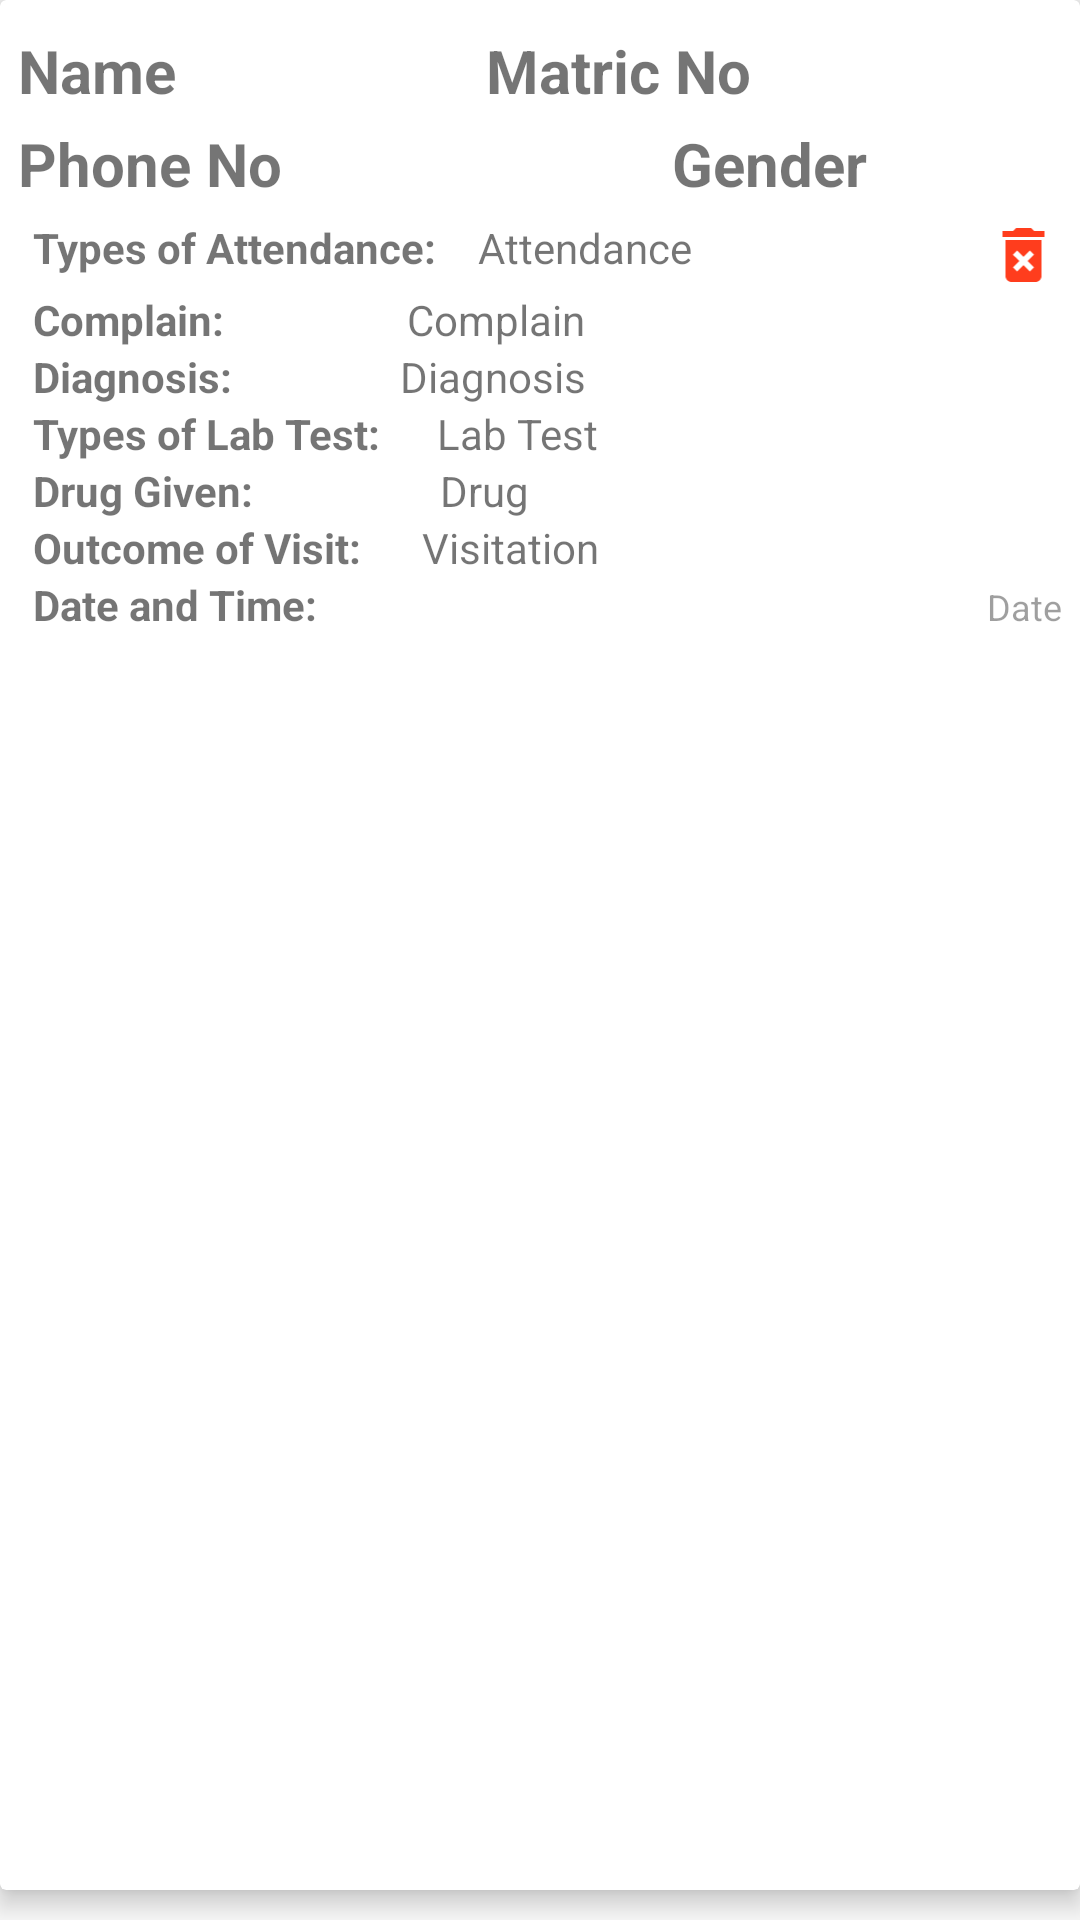

Reconstruct the res/layout file that produces this screen, plus the resources it refers to.
<!-- AndroidManifest.xml: application theme AppTheme -->
<!-- res/layout/all_report_row.xml -->
<?xml version="1.0" encoding="utf-8"?>
<LinearLayout
    xmlns:android="http://schemas.android.com/apk/res/android"
    xmlns:app="http://schemas.android.com/apk/res-auto"
    xmlns:tools="http://schemas.android.com/tools"
    android:orientation="vertical"
    android:layout_width="match_parent"
    android:id="@+id/reportLayer"
    android:layout_height="wrap_content">

    <androidx.cardview.widget.CardView
        android:layout_width="match_parent"
        android:layout_height="match_parent"
        app:cardElevation="5dp"
        android:layout_marginBottom="10dp">

        <LinearLayout
            android:layout_width="match_parent"
            android:layout_height="match_parent"
            android:orientation="vertical"
            android:padding="6dp">
            <LinearLayout
                android:layout_width="match_parent"
                android:layout_height="wrap_content"
                android:orientation="horizontal"
                android:layout_marginTop="4dp">
                <TextView
                    android:id="@+id/reportName"
                    android:layout_width="wrap_content"
                    android:layout_height="wrap_content"
                    android:text="Name"
                    android:layout_weight="1"
                    android:textSize="20sp"
                    android:textStyle="bold" />
                <TextView
                    android:id="@+id/reportMatric"
                    android:layout_width="wrap_content"
                    android:layout_height="wrap_content"
                    android:text="Matric No"
                    android:layout_weight="1"
                    android:textSize="20sp"
                    android:textStyle="bold" />
            </LinearLayout>
            <LinearLayout
                android:layout_width="match_parent"
                android:layout_height="wrap_content"
                android:orientation="horizontal"
                android:layout_marginTop="4dp">
                <TextView
                    android:id="@+id/reportPhone"
                    android:layout_width="wrap_content"
                    android:layout_height="wrap_content"
                    android:text="Phone No"
                    android:layout_weight="2"
                    android:textSize="20sp"
                    android:textStyle="bold" />
                <TextView
                    android:id="@+id/reportGender"
                    android:layout_width="wrap_content"
                    android:layout_height="wrap_content"
                    android:text="Gender"
                    android:textSize="20sp"
                    android:layout_weight="1"
                    android:textStyle="bold" />
            </LinearLayout>

            <LinearLayout
                android:layout_width="match_parent"
                android:layout_height="wrap_content"
                android:layout_marginTop="5dp"
                android:orientation="vertical">
                <LinearLayout
                    android:layout_width="match_parent"
                    android:layout_height="wrap_content"
                    android:orientation="horizontal">
                    <TextView
                        android:layout_width="wrap_content"
                        android:layout_height="wrap_content"
                        android:layout_marginLeft="5dp"
                        android:layout_weight="1"
                        android:text="Types of Attendance: "
                        android:textStyle="bold" />
                    <TextView
                        android:id="@+id/reportAttendance"
                        android:layout_width="wrap_content"
                        android:layout_height="wrap_content"
                        android:layout_weight="9"
                        android:text="Attendance" />
                    <ImageView
                        android:layout_width="wrap_content"
                        android:layout_height="wrap_content"
                        android:id="@+id/rptDelete"
                        android:layout_marginLeft="4dp"
                        android:layout_weight="0.1"
                        android:src="@drawable/ic_delete_forever_black_24dp"
                        android:layout_gravity="end"
                        />
                </LinearLayout>
                <LinearLayout
                    android:layout_width="match_parent"
                    android:layout_height="wrap_content"
                    android:orientation="horizontal">
                    <TextView
                        android:layout_width="wrap_content"
                        android:layout_height="wrap_content"
                        android:layout_marginLeft="5dp"
                        android:layout_weight="1"
                        android:text="Complain: "
                        android:textStyle="bold"/>
                    <TextView
                        android:id="@+id/reportDesc"
                        android:layout_width="wrap_content"
                        android:layout_height="wrap_content"
                        android:layout_marginLeft="5dp"
                        android:layout_weight="3"
                        android:text="Complain"/>

                </LinearLayout>
                <LinearLayout
                    android:layout_width="match_parent"
                    android:layout_height="wrap_content"
                    android:orientation="horizontal">
                    <TextView
                        android:layout_width="wrap_content"
                        android:layout_height="wrap_content"
                        android:layout_marginLeft="5dp"
                        android:layout_weight="1"
                        android:text="Diagnosis: "
                        android:textStyle="bold" />
                    <TextView
                        android:id="@+id/reportDiagnosis"
                        android:layout_width="wrap_content"
                        android:layout_height="wrap_content"
                        android:layout_weight="3"
                        android:text="Diagnosis" />
                </LinearLayout>
                <LinearLayout
                    android:layout_width="match_parent"
                    android:layout_height="wrap_content"
                    android:orientation="horizontal">
                    <TextView
                        android:layout_width="wrap_content"
                        android:layout_height="wrap_content"
                        android:layout_marginLeft="5dp"
                        android:layout_weight="0.8"
                        android:text="Types of Lab Test: "
                        android:textStyle="bold" />
                    <TextView
                        android:id="@+id/reportTest"
                        android:layout_width="wrap_content"
                        android:layout_height="wrap_content"
                        android:layout_weight="8"
                        android:text="Lab Test" />
                </LinearLayout>
                <LinearLayout
                    android:layout_width="match_parent"
                    android:layout_height="wrap_content"
                    android:orientation="horizontal">
                    <TextView
                        android:layout_width="wrap_content"
                        android:layout_height="wrap_content"
                        android:layout_marginLeft="5dp"
                        android:layout_weight="1"
                        android:text="Drug Given: "
                        android:textStyle="bold" />
                    <TextView
                        android:id="@+id/reportDrug"
                        android:layout_width="wrap_content"
                        android:layout_height="wrap_content"
                        android:layout_weight="3"
                        android:text="Drug" />
                </LinearLayout>
                <LinearLayout
                    android:layout_width="match_parent"
                    android:layout_height="wrap_content"
                    android:orientation="horizontal">
                    <TextView
                        android:layout_width="wrap_content"
                        android:layout_height="wrap_content"
                        android:layout_marginLeft="5dp"
                        android:layout_weight="1"
                        android:text="Outcome of Visit: "
                        android:textStyle="bold" />
                    <TextView
                        android:id="@+id/reportOutcome"
                        android:layout_width="wrap_content"
                        android:layout_height="wrap_content"
                        android:layout_weight="9"
                        android:text="Visitation" />
                </LinearLayout>
                <LinearLayout
                    android:layout_width="match_parent"
                    android:layout_height="wrap_content"
                    android:orientation="horizontal">
                    <TextView
                        android:layout_width="wrap_content"
                        android:layout_height="wrap_content"
                        android:layout_marginLeft="5dp"
                        android:layout_weight="1"
                        android:text="Date and Time: "
                        android:textStyle="bold" />
                    <TextView
                        android:id="@+id/reportDate"
                        android:layout_width="wrap_content"
                        android:layout_height="wrap_content"
                        android:textAlignment="textEnd"
                        android:layout_weight="3"
                        android:alpha="0.7"
                        android:text="Date"
                        android:textSize="12sp" />
                </LinearLayout>
            </LinearLayout>
        </LinearLayout>
    </androidx.cardview.widget.CardView>
</LinearLayout>
<!-- resources referenced by this layout -->
<resources>
  <!-- drawable ic_delete_forever_black_24dp (drawable) -->
  <vector android:height="24dp" android:tint="#FF3D1D"
      android:viewportHeight="24.0" android:viewportWidth="24.0"
      android:width="24dp" xmlns:android="http://schemas.android.com/apk/res/android">
      <path android:fillColor="#FF000000" android:pathData="M6,19c0,1.1 0.9,2 2,2h8c1.1,0 2,-0.9 2,-2L18,7L6,7v12zM8.46,11.88l1.41,-1.41L12,12.59l2.12,-2.12 1.41,1.41L13.41,14l2.12,2.12 -1.41,1.41L12,15.41l-2.12,2.12 -1.41,-1.41L10.59,14l-2.13,-2.12zM15.5,4l-1,-1h-5l-1,1L5,4v2h14L19,4z"/>
  </vector>
  <style name="AppTheme" parent="Theme.AppCompat.Light.DarkActionBar">
          
          <item name="colorPrimary">@color/colorPrimary</item>
          <item name="colorPrimaryDark">@color/colorPrimaryDark</item>
          <item name="color">@color/colorOrange</item>
          <item name="colorAccent">@color/colorAccent</item>
      </style>
  <color name="colorPrimary">#008577</color>
  <color name="colorPrimaryDark">#00574B</color>
  <color name="colorOrange">#ee8b00</color>
  <color name="colorAccent">#D81B60</color>
</resources>
